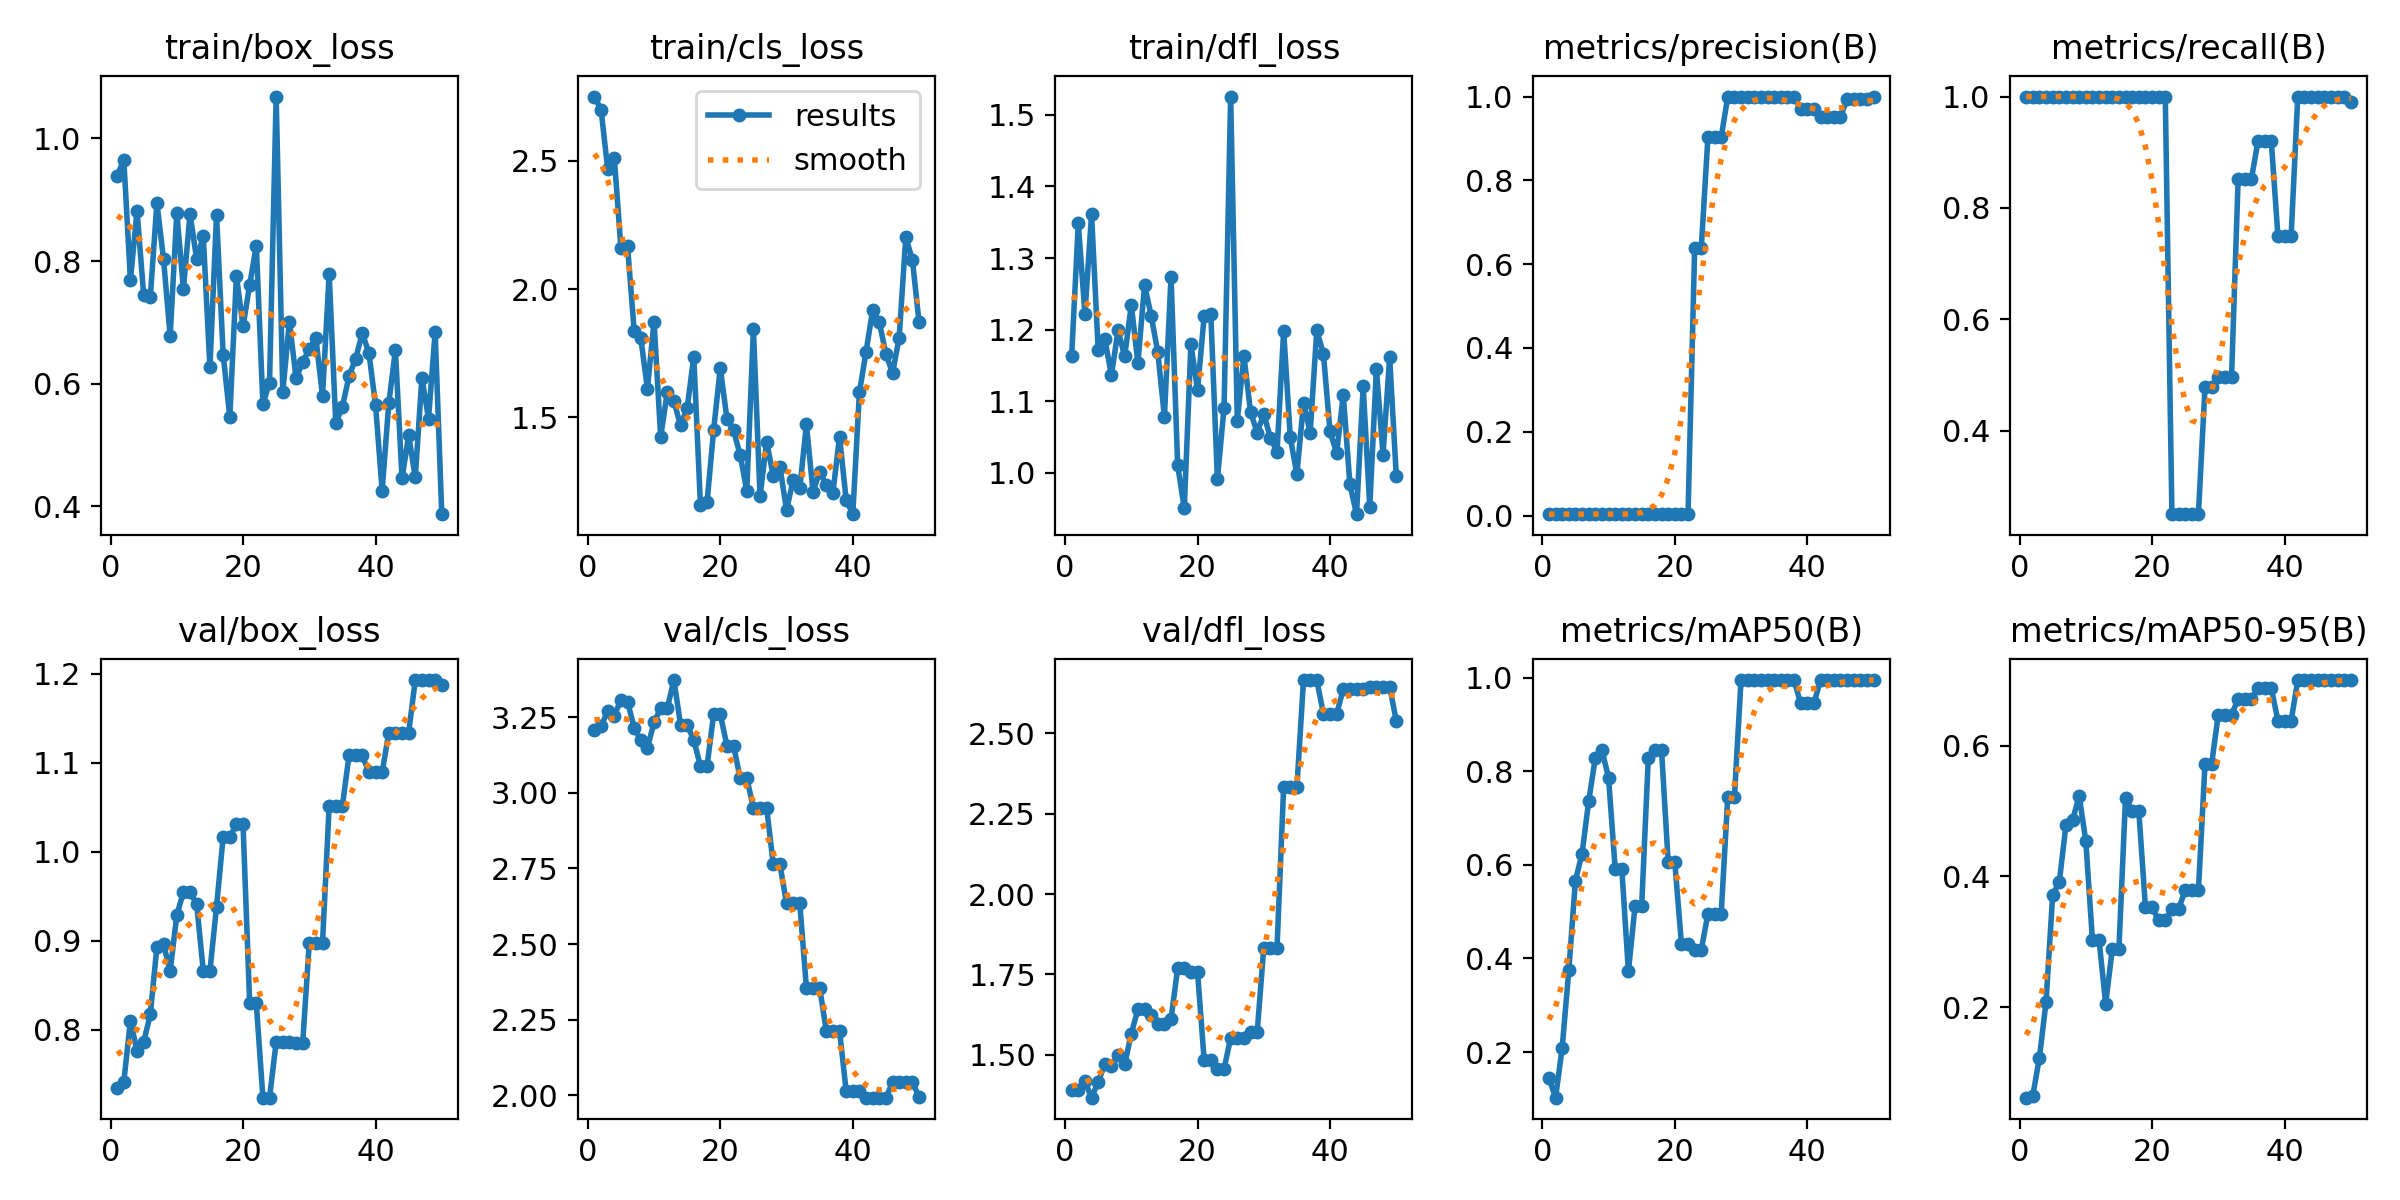

Data behind this chart, as committed beside it:
epoch, time, train/box_loss, train/cls_loss, train/dfl_loss, metrics/precision(B), metrics/recall(B), metrics/mAP50(B), metrics/mAP50-95(B), val/box_loss, val/cls_loss, val/dfl_loss, lr/pg0, lr/pg1, lr/pg2
1, 18.39, 0.9388, 2.751, 1.164, 0.00333, 1, 0.145, 0.06146, 0.7347, 3.206, 1.391, 2e-05, 2e-05, 2e-05
2, 19.78, 0.9656, 2.7, 1.348, 0.00333, 1, 0.1025, 0.0646, 0.7411, 3.22, 1.391, 5.8812e-05, 5.8812e-05, 5.8812e-05
3, 21.21, 0.7691, 2.468, 1.222, 0.00333, 1, 0.209, 0.1226, 0.8101, 3.269, 1.418, 9.604e-05, 9.604e-05, 9.604e-05
4, 22.44, 0.8825, 2.512, 1.361, 0.00333, 1, 0.3746, 0.2081, 0.7762, 3.254, 1.367, 0.0001317, 0.0001317, 0.0001317
5, 23.51, 0.7445, 2.161, 1.172, 0.00333, 1, 0.5664, 0.3717, 0.7859, 3.308, 1.416, 0.0001657, 0.0001657, 0.0001657
6, 24.64, 0.7412, 2.168, 1.187, 0.00333, 1, 0.6242, 0.3912, 0.8172, 3.301, 1.47, 0.0001982, 0.0001982, 0.0001982
7, 25.85, 0.8952, 1.837, 1.136, 0.00333, 1, 0.7359, 0.4784, 0.8933, 3.214, 1.465, 0.0002291, 0.0002291, 0.0002291
8, 27, 0.803, 1.81, 1.199, 0.00333, 1, 0.8283, 0.486, 0.8958, 3.173, 1.5, 0.0002584, 0.0002584, 0.0002584
9, 28.13, 0.6776, 1.612, 1.163, 0.00333, 1, 0.845, 0.5234, 0.8659, 3.148, 1.47, 0.0002861, 0.0002861, 0.0002861
10, 29.44, 0.8784, 1.874, 1.234, 0.00333, 1, 0.7867, 0.4543, 0.9288, 3.232, 1.566, 0.0003123, 0.0003123, 0.0003123
11, 30.75, 0.7548, 1.425, 1.153, 0.00333, 1, 0.5922, 0.303, 0.9547, 3.279, 1.641, 0.0003368, 0.0003368, 0.0003368
12, 31.81, 0.8773, 1.598, 1.262, 0.00333, 1, 0.5922, 0.303, 0.9547, 3.279, 1.641, 0.0003598, 0.0003598, 0.0003598
13, 32.85, 0.8028, 1.563, 1.22, 0.00333, 1, 0.3725, 0.2053, 0.941, 3.372, 1.625, 0.0003812, 0.0003812, 0.0003812
14, 33.96, 0.8403, 1.469, 1.168, 0.00333, 1, 0.5118, 0.2889, 0.8659, 3.225, 1.595, 0.000401, 0.000401, 0.000401
15, 35.04, 0.627, 1.536, 1.078, 0.00333, 1, 0.5118, 0.2889, 0.8659, 3.225, 1.595, 0.0004192, 0.0004192, 0.0004192
16, 36.15, 0.8751, 1.737, 1.274, 0.00333, 1, 0.8283, 0.5205, 0.9384, 3.174, 1.612, 0.0004359, 0.0004359, 0.0004359
17, 37.26, 0.6475, 1.159, 1.011, 0.00333, 1, 0.845, 0.5007, 1.017, 3.088, 1.77, 0.0004509, 0.0004509, 0.0004509
18, 38.29, 0.5456, 1.169, 0.9503, 0.00333, 1, 0.845, 0.5007, 1.017, 3.088, 1.77, 0.0004644, 0.0004644, 0.0004644
19, 39.33, 0.7756, 1.452, 1.18, 0.00333, 1, 0.6061, 0.3537, 1.031, 3.259, 1.757, 0.0004763, 0.0004763, 0.0004763
20, 40.41, 0.6938, 1.693, 1.116, 0.00333, 1, 0.6061, 0.3537, 1.031, 3.259, 1.757, 0.0004866, 0.0004866, 0.0004866
21, 41.49, 0.761, 1.495, 1.219, 0.00333, 1, 0.432, 0.3328, 0.8298, 3.156, 1.483, 0.0004953, 0.0004953, 0.0004953
22, 42.54, 0.8252, 1.449, 1.222, 0.00333, 1, 0.432, 0.3328, 0.8298, 3.156, 1.483, 0.0005024, 0.0005024, 0.0005024
23, 43.51, 0.5669, 1.355, 0.991, 0.6389, 0.25, 0.4186, 0.3499, 0.7235, 3.048, 1.456, 0.000508, 0.000508, 0.000508
24, 44.56, 0.6018, 1.214, 1.091, 0.6389, 0.25, 0.4186, 0.3499, 0.7235, 3.048, 1.456, 0.0005119, 0.0005119, 0.0005119
25, 45.63, 1.068, 1.843, 1.526, 0.9024, 0.25, 0.495, 0.3786, 0.786, 2.95, 1.553, 0.0005143, 0.0005143, 0.0005143
26, 46.67, 0.587, 1.192, 1.073, 0.9024, 0.25, 0.495, 0.3786, 0.786, 2.95, 1.553, 0.0005151, 0.0005151, 0.0005151
27, 47.85, 0.7015, 1.406, 1.163, 0.9024, 0.25, 0.495, 0.3786, 0.786, 2.95, 1.553, 0.0005143, 0.0005143, 0.0005143
28, 48.9, 0.6091, 1.271, 1.085, 1, 0.479, 0.745, 0.5725, 0.7845, 2.763, 1.569, 0.0005119, 0.0005119, 0.0005119
29, 50, 0.635, 1.306, 1.056, 1, 0.479, 0.745, 0.5725, 0.7845, 2.763, 1.569, 0.000508, 0.000508, 0.000508
30, 51.04, 0.6573, 1.14, 1.082, 1, 0.4961, 0.995, 0.6475, 0.898, 2.635, 1.833, 0.0005024, 0.0005024, 0.0005024
31, 52.14, 0.6744, 1.256, 1.049, 1, 0.4961, 0.995, 0.6475, 0.898, 2.635, 1.833, 0.0004953, 0.0004953, 0.0004953
32, 53.28, 0.5798, 1.224, 1.029, 1, 0.4961, 0.995, 0.6475, 0.898, 2.635, 1.833, 0.0004866, 0.0004866, 0.0004866
33, 54.46, 0.7791, 1.473, 1.198, 1, 0.8521, 0.995, 0.6714, 1.052, 2.356, 2.334, 0.0004763, 0.0004763, 0.0004763
34, 55.5, 0.5358, 1.21, 1.049, 1, 0.8521, 0.995, 0.6714, 1.052, 2.356, 2.334, 0.0004644, 0.0004644, 0.0004644
35, 56.61, 0.5624, 1.289, 0.9979, 1, 0.8521, 0.995, 0.6714, 1.052, 2.356, 2.334, 0.000451, 0.000451, 0.000451
36, 57.62, 0.6126, 1.237, 1.098, 1, 0.9203, 0.995, 0.6886, 1.108, 2.214, 2.666, 0.0004359, 0.0004359, 0.0004359
37, 58.58, 0.6407, 1.207, 1.056, 1, 0.9203, 0.995, 0.6886, 1.108, 2.214, 2.666, 0.0004193, 0.0004193, 0.0004193
38, 59.62, 0.6827, 1.425, 1.199, 1, 0.9203, 0.995, 0.6886, 1.108, 2.214, 2.666, 0.0004011, 0.0004011, 0.0004011
39, 60.71, 0.6502, 1.179, 1.166, 0.9709, 0.75, 0.945, 0.6385, 1.089, 2.015, 2.561, 0.0003813, 0.0003813, 0.0003813
40, 61.82, 0.5659, 1.123, 1.058, 0.9709, 0.75, 0.945, 0.6385, 1.089, 2.015, 2.561, 0.0003599, 0.0003599, 0.0003599
41, 62.95, 0.4255, 1.597, 1.027, 0.9709, 0.75, 0.945, 0.6385, 1.089, 2.015, 2.561, 0.000337, 0.000337, 0.000337
42, 64.07, 0.568, 1.755, 1.109, 0.951, 1, 0.995, 0.7002, 1.134, 1.993, 2.637, 0.0003124, 0.0003124, 0.0003124
43, 65.13, 0.6549, 1.918, 0.9838, 0.951, 1, 0.995, 0.7002, 1.134, 1.993, 2.637, 0.0002863, 0.0002863, 0.0002863
44, 66.26, 0.4458, 1.872, 0.9421, 0.951, 1, 0.995, 0.7002, 1.134, 1.993, 2.637, 0.0002586, 0.0002586, 0.0002586
45, 67.27, 0.5156, 1.747, 1.121, 0.951, 1, 0.995, 0.7002, 1.134, 1.993, 2.637, 0.0002293, 0.0002293, 0.0002293
46, 68.28, 0.4475, 1.673, 0.9524, 0.9935, 1, 0.995, 0.7002, 1.193, 2.043, 2.645, 0.0001984, 0.0001984, 0.0001984
47, 69.32, 0.6097, 1.81, 1.145, 0.9935, 1, 0.995, 0.7002, 1.193, 2.043, 2.645, 0.0001659, 0.0001659, 0.0001659
48, 70.45, 0.5432, 2.202, 1.025, 0.9935, 1, 0.995, 0.7002, 1.193, 2.043, 2.645, 0.0001319, 0.0001319, 0.0001319
49, 71.48, 0.6841, 2.115, 1.161, 0.9935, 1, 0.995, 0.7002, 1.193, 2.043, 2.645, 9.6224e-05, 9.6224e-05, 9.6224e-05
50, 72.57, 0.3873, 1.871, 0.9956, 1, 0.99, 0.995, 0.7006, 1.188, 1.996, 2.539, 5.9004e-05, 5.9004e-05, 5.9004e-05
